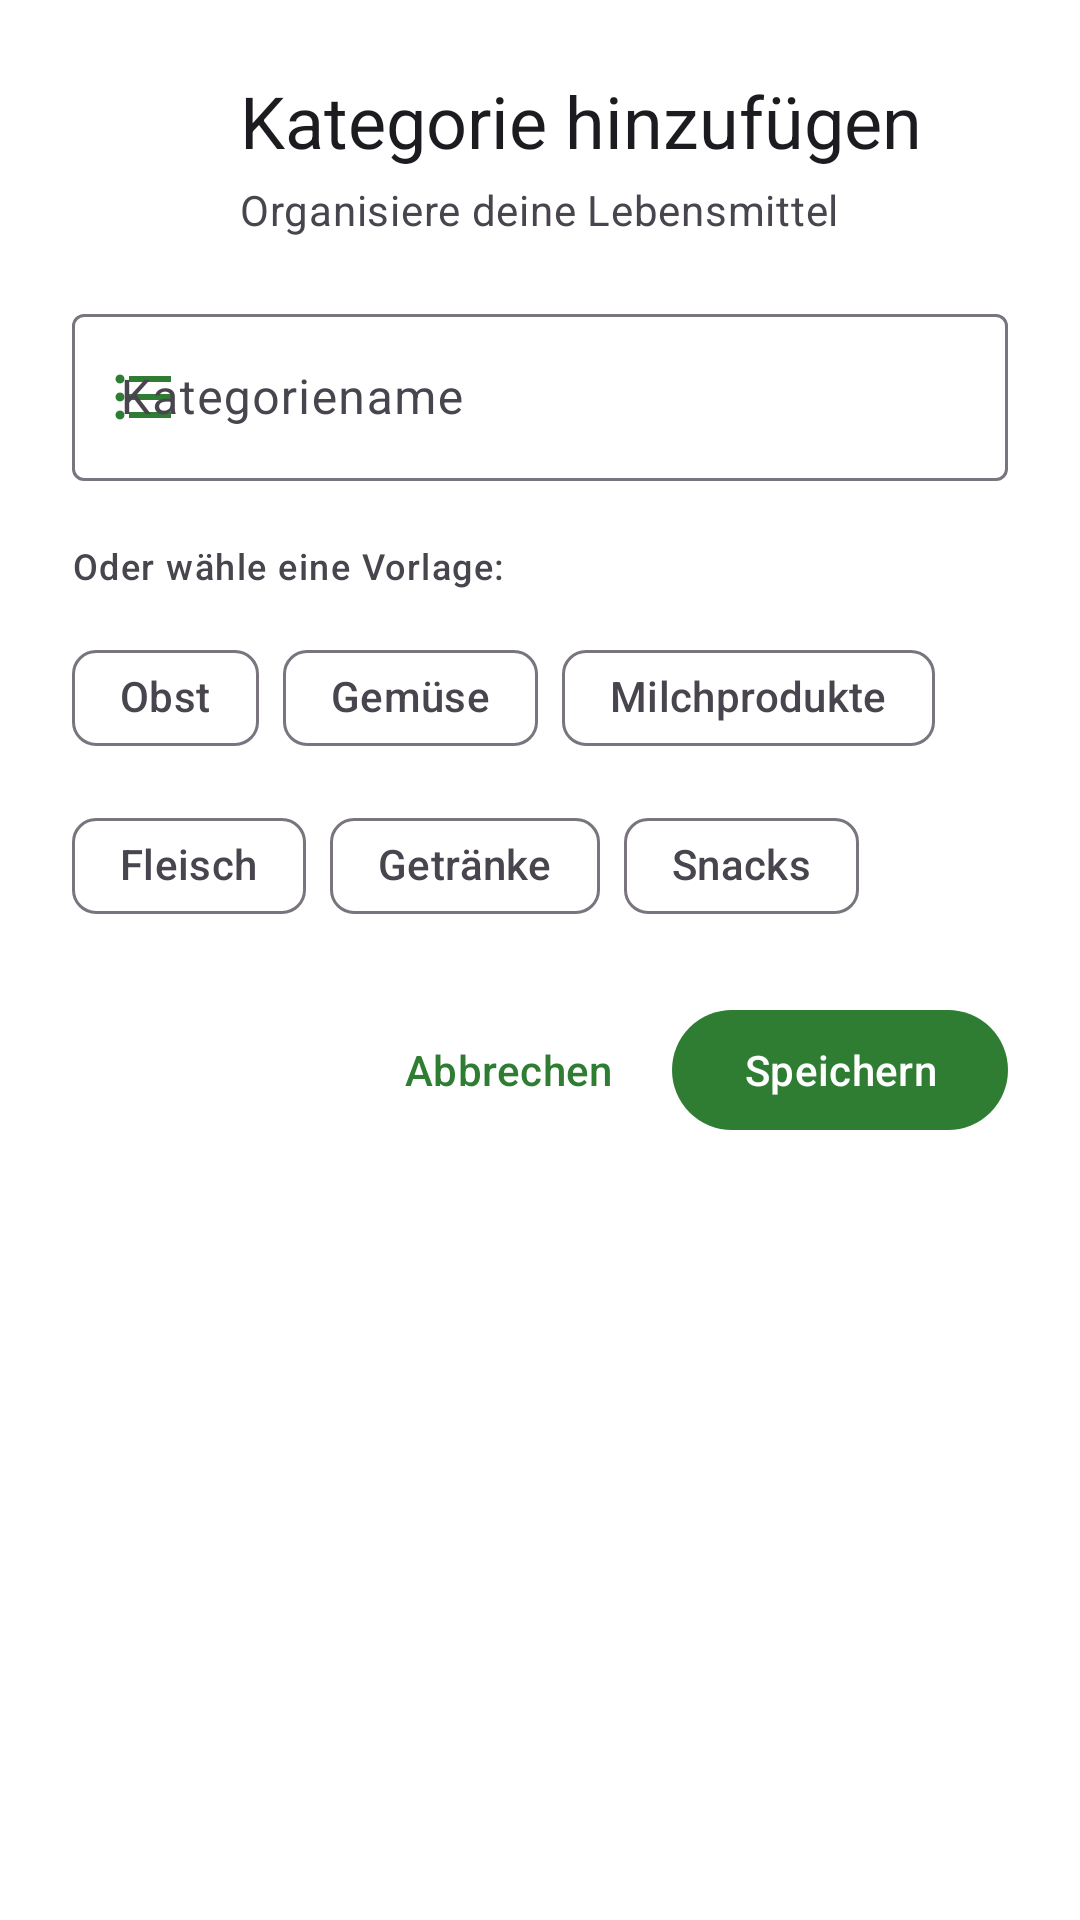

Here is an Android app screen rendered from its layout file. Give the layout XML and the strings, colors and styles it references.
<!-- AndroidManifest.xml: application theme Theme.FoodTrack -->
<!-- res/layout/dialog_add_edit_category.xml -->
<?xml version="1.0" encoding="utf-8"?>
<LinearLayout xmlns:android="http://schemas.android.com/apk/res/android"
    xmlns:app="http://schemas.android.com/apk/res-auto"
    xmlns:tools="http://schemas.android.com/tools"
    android:layout_width="match_parent"
    android:layout_height="wrap_content"
    android:background="?attr/colorSurface"
    android:orientation="vertical"
    android:paddingHorizontal="24dp"
    android:paddingTop="24dp"
    android:paddingBottom="16dp">

    
    <LinearLayout
        android:layout_width="match_parent"
        android:layout_height="wrap_content"
        android:gravity="center_vertical"
        android:layout_marginBottom="20dp"
        android:orientation="horizontal">

        
        <ImageView
            android:layout_width="40dp"
            android:layout_height="40dp"
            android:layout_marginEnd="16dp"
            android:background="@drawable/category_icon_background"
            android:padding="8dp"
            android:src="@drawable/ic_category_24"
            app:tint="?attr/colorOnPrimary" />

        <LinearLayout
            android:layout_width="0dp"
            android:layout_height="wrap_content"
            android:layout_weight="1"
            android:orientation="vertical">

            
            <TextView
                android:id="@+id/tvDialogTitle"
                android:layout_width="match_parent"
                android:layout_height="wrap_content"
                android:text="Kategorie hinzufügen"
                android:textAppearance="?attr/textAppearanceHeadlineSmall"
                android:textColor="?attr/colorOnSurface"
                tools:text="Kategorie hinzufügen" />

            
            <TextView
                android:layout_width="match_parent"
                android:layout_height="wrap_content"
                android:layout_marginTop="4dp"
                android:text="Organisiere deine Lebensmittel"
                android:textAppearance="?attr/textAppearanceBodyMedium"
                android:textColor="?attr/colorOnSurfaceVariant" />

        </LinearLayout>

    </LinearLayout>

    
    <com.google.android.material.textfield.TextInputLayout
        android:id="@+id/tilCategoryName"
        android:layout_width="match_parent"
        android:layout_height="wrap_content"
        android:layout_marginBottom="20dp"
        android:hint="Kategoriename"
        app:startIconDrawable="@drawable/ic_category_24"
        app:startIconTint="?attr/colorPrimary"
        style="@style/Widget.Material3.TextInputLayout.OutlinedBox">

        <com.google.android.material.textfield.TextInputEditText
            android:id="@+id/etCategoryName"
            android:layout_width="match_parent"
            android:layout_height="wrap_content"
            android:inputType="textCapWords"
            android:maxLength="50" />

    </com.google.android.material.textfield.TextInputLayout>

    
    <TextView
        android:layout_width="wrap_content"
        android:layout_height="wrap_content"
        android:layout_marginBottom="12dp"
        android:text="Oder wähle eine Vorlage:"
        android:textAppearance="?attr/textAppearanceLabelMedium"
        android:textColor="?attr/colorOnSurfaceVariant" />

    <com.google.android.material.chip.ChipGroup
        android:id="@+id/chipGroupPredefined"
        android:layout_width="match_parent"
        android:layout_height="wrap_content"
        android:layout_marginBottom="20dp"
        app:singleSelection="false">

        <com.google.android.material.chip.Chip
            android:id="@+id/chipFruits"
            style="@style/Widget.Material3.Chip.Suggestion"
            android:layout_width="wrap_content"
            android:layout_height="wrap_content"
            android:text="Obst" />

        <com.google.android.material.chip.Chip
            android:id="@+id/chipVegetables"
            style="@style/Widget.Material3.Chip.Suggestion"
            android:layout_width="wrap_content"
            android:layout_height="wrap_content"
            android:text="Gemüse" />

        <com.google.android.material.chip.Chip
            android:id="@+id/chipDairy"
            style="@style/Widget.Material3.Chip.Suggestion"
            android:layout_width="wrap_content"
            android:layout_height="wrap_content"
            android:text="Milchprodukte" />

        <com.google.android.material.chip.Chip
            android:id="@+id/chipMeat"
            style="@style/Widget.Material3.Chip.Suggestion"
            android:layout_width="wrap_content"
            android:layout_height="wrap_content"
            android:text="Fleisch" />

        <com.google.android.material.chip.Chip
            android:id="@+id/chipBeverages"
            style="@style/Widget.Material3.Chip.Suggestion"
            android:layout_width="wrap_content"
            android:layout_height="wrap_content"
            android:text="Getränke" />

        <com.google.android.material.chip.Chip
            android:id="@+id/chipSnacks"
            style="@style/Widget.Material3.Chip.Suggestion"
            android:layout_width="wrap_content"
            android:layout_height="wrap_content"
            android:text="Snacks" />

    </com.google.android.material.chip.ChipGroup>

    
    <LinearLayout
        android:layout_width="match_parent"
        android:layout_height="wrap_content"
        android:gravity="end"
        android:orientation="horizontal">

        <com.google.android.material.button.MaterialButton
            android:id="@+id/btnCancel"
            style="@style/Widget.Material3.Button.TextButton"
            android:layout_width="wrap_content"
            android:layout_height="wrap_content"
            android:layout_marginEnd="8dp"
            android:text="Abbrechen" />

        <com.google.android.material.button.MaterialButton
            android:id="@+id/btnSave"
            android:layout_width="wrap_content"
            android:layout_height="wrap_content"
            android:text="Speichern"
            app:icon="@drawable/ic_save"
            app:iconGravity="textStart" />

    </LinearLayout>

</LinearLayout>
<!-- resources referenced by this layout -->
<resources>
  <!-- drawable ic_category_24 (drawable) -->
  <vector xmlns:android="http://schemas.android.com/apk/res/android"
      android:width="24dp"
      android:height="24dp"
      android:viewportWidth="24"
      android:viewportHeight="24"
      android:tint="?attr/colorOnSurface">
    <path
        android:fillColor="@android:color/white"
        android:pathData="M4,10.5c-0.83,0 -1.5,0.67 -1.5,1.5s0.67,1.5 1.5,1.5 1.5,-0.67 1.5,-1.5 -0.67,-1.5 -1.5,-1.5zM4,4.5c-0.83,0 -1.5,0.67 -1.5,1.5S3.17,7.5 4,7.5 5.5,6.83 5.5,6 4.83,4.5 4,4.5zM4,16.5c-0.83,0 -1.5,0.67 -1.5,1.5s0.67,1.5 1.5,1.5 1.5,-0.67 1.5,-1.5 -0.67,-1.5 -1.5,-1.5zM7,19h14v-2H7v2zM7,13h14v-2H7v2zM7,5v2h14V5H7z"/>
  </vector>
  <color name="md_theme_light_primary">#2E7D32</color>
  <color name="md_theme_light_onPrimary">#FFFFFF</color>
  <color name="md_theme_light_primaryContainer">#A5D6A7</color>
  <color name="md_theme_light_onPrimaryContainer">#1B5E20</color>
  <color name="md_theme_light_secondary">#F57C00</color>
  <color name="md_theme_light_onSecondary">#FFFFFF</color>
  <color name="md_theme_light_secondaryContainer">#FFE0B2</color>
  <color name="md_theme_light_onSecondaryContainer">#E65100</color>
  <color name="md_theme_light_tertiary">#1976D2</color>
  <color name="md_theme_light_onTertiary">#FFFFFF</color>
  <color name="md_theme_light_tertiaryContainer">#BBDEFB</color>
  <color name="md_theme_light_onTertiaryContainer">#0D47A1</color>
  <color name="md_theme_light_error">#D32F2F</color>
  <color name="md_theme_light_onError">#FFFFFF</color>
  <color name="md_theme_light_errorContainer">#FFCDD2</color>
  <color name="md_theme_light_onErrorContainer">#B71C1C</color>
  <color name="md_theme_light_background">#FEFEFE</color>
  <color name="md_theme_light_onBackground">#1C1B1F</color>
  <color name="md_theme_light_surface">#FFFFFF</color>
  <color name="md_theme_light_onSurface">#1C1B1F</color>
  <color name="md_theme_light_surfaceVariant">#F5F5F5</color>
  <color name="md_theme_light_onSurfaceVariant">#49454F</color>
  <color name="md_theme_light_outline">#79747E</color>
  <color name="md_theme_light_outlineVariant">#CAC4D0</color>
</resources>
